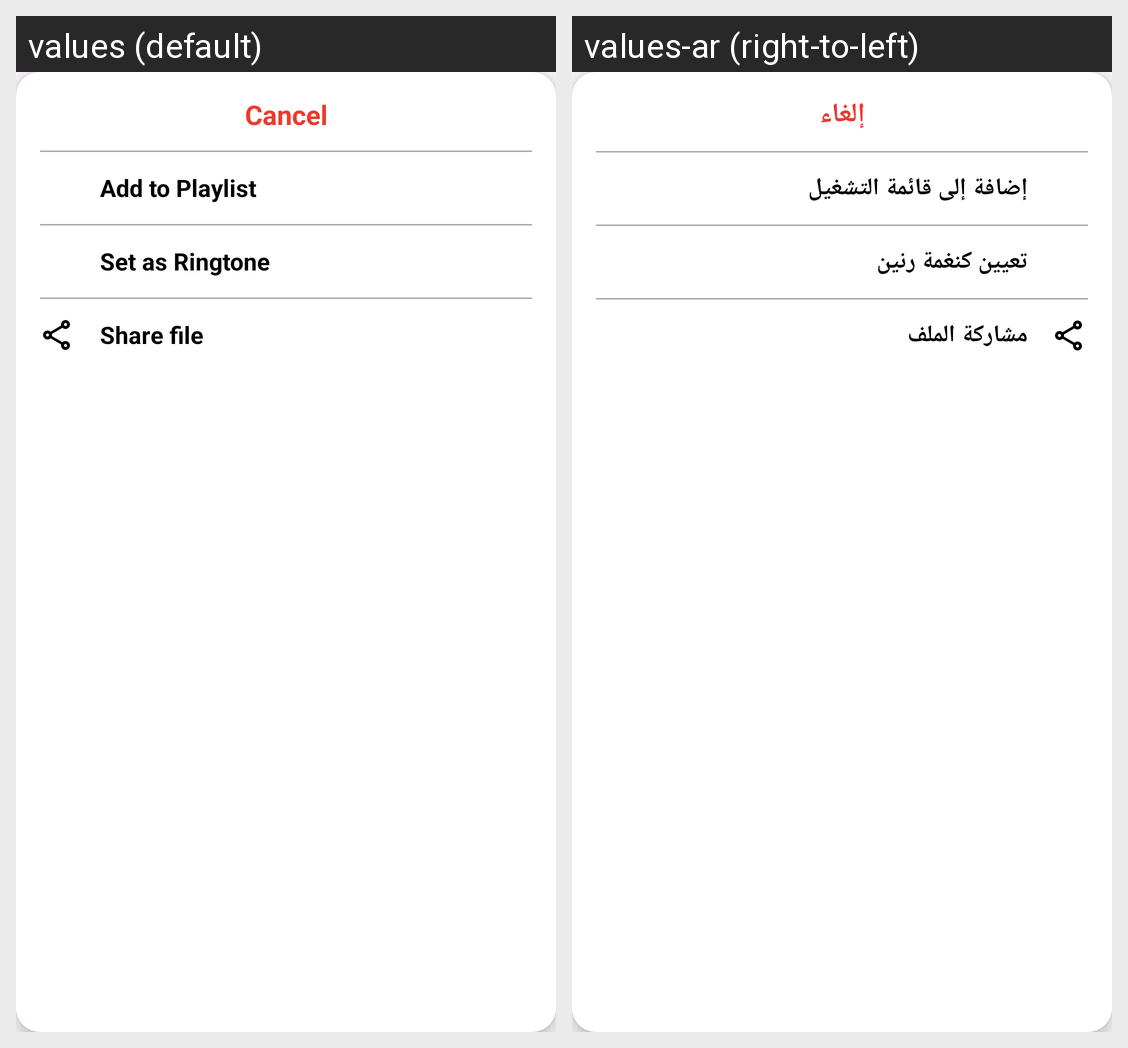

Here is an Android app screen in its default locale and in the app's own translations. Write out the translated-string differences for the strings that appear on this screen.
Android screen res/layout/bottom_sheet_dialog.xml rendered under 2 locales, left to right: values (default), values-ar (right-to-left). Device: Nexus 5 (rendered at 1080×1920; each locale shown at half size, 540×960, under a caption strip naming it); theme Theme.MediaPlayer.
Strings drawn on this screen, with the default value and each locale's value (text and hints the layout hard-codes, and strings that could not be matched under every locale, appear in the picture but are not listed):

cancel
  values: Cancel
  values-ar: إلغاء

add_to_playlist
  values: Add to Playlist
  values-ar: إضافة إلى قائمة التشغيل

set_as_ringtone
  values: Set as Ringtone
  values-ar: تعيين كنغمة رنين

share_file
  values: Share file
  values-ar: مشاركة الملف
